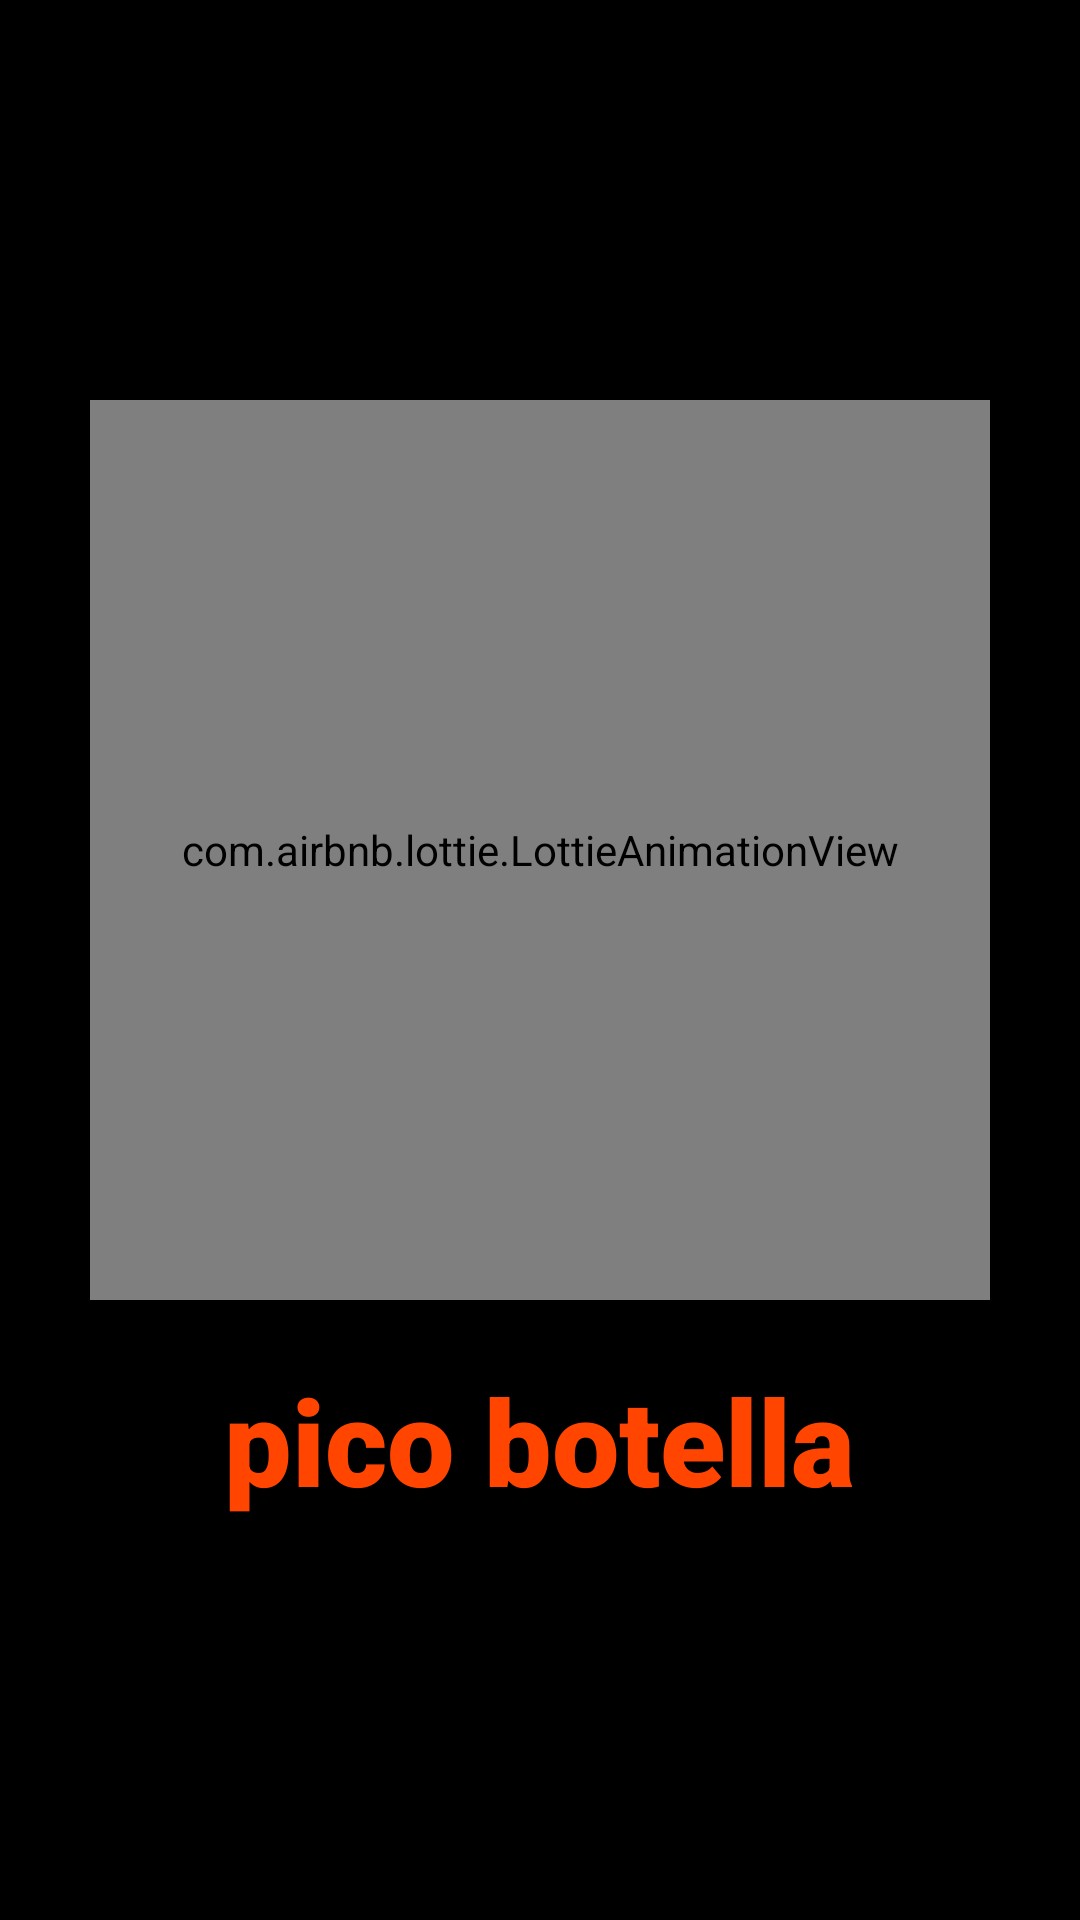

Layout XML and referenced resources for this Android screen:
<!-- AndroidManifest.xml: application theme Theme.PicobotellaG8 -->
<!-- res/layout/fragment_splash.xml -->
<?xml version="1.0" encoding="utf-8"?>
<LinearLayout xmlns:android="http://schemas.android.com/apk/res/android"
    xmlns:app="http://schemas.android.com/apk/res-auto"
    android:layout_width="match_parent"
    android:layout_height="match_parent"
    android:orientation="vertical"
    android:gravity="center"
    android:background="#000000">

    <com.airbnb.lottie.LottieAnimationView
        android:id="@+id/lottie_splash"
        android:layout_width="300dp"
        android:layout_height="300dp"
        app:lottie_rawRes="@raw/botellasplash"
        app:lottie_autoPlay="true"
        app:lottie_loop="true" />

    <TextView
        android:id="@+id/tv_welcome"
        android:layout_width="wrap_content"
        android:layout_height="wrap_content"
        android:layout_marginTop="20dp"
        android:text="@string/splash_welcome"
        android:textColor="#FF4500"
        android:textSize="40sp"
        android:textStyle="bold"
        android:fontFamily="sans-serif-black"/>
</LinearLayout>
<!-- resources referenced by this layout -->
<resources>
  <string name="splash_welcome">pico botella</string>
  <style name="Theme.PicobotellaG8" parent="Base.Theme.PicobotellaG8" />
  <style name="Base.Theme.PicobotellaG8" parent="Theme.Material3.DayNight.NoActionBar">
          
          
      </style>
</resources>
